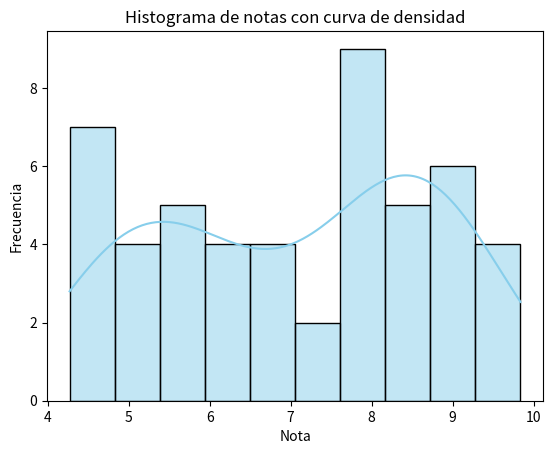

Write Python code to recreate this figure.
import seaborn as sns
import matplotlib.pyplot as plt
import random

# Genera una llista de 50 notes aleatòries entre 4 i 10
# Crea el gràfic amb histograma i corba de densitat
notes = [random.uniform(4, 10) for _ in range(50)]

sns.histplot(notes, kde=True, bins=10, color='skyblue', edgecolor='black')

plt.xlabel('Nota')
plt.ylabel('Frecuencia')
plt.title('Histograma de notas con curva de densidad')
plt.show()